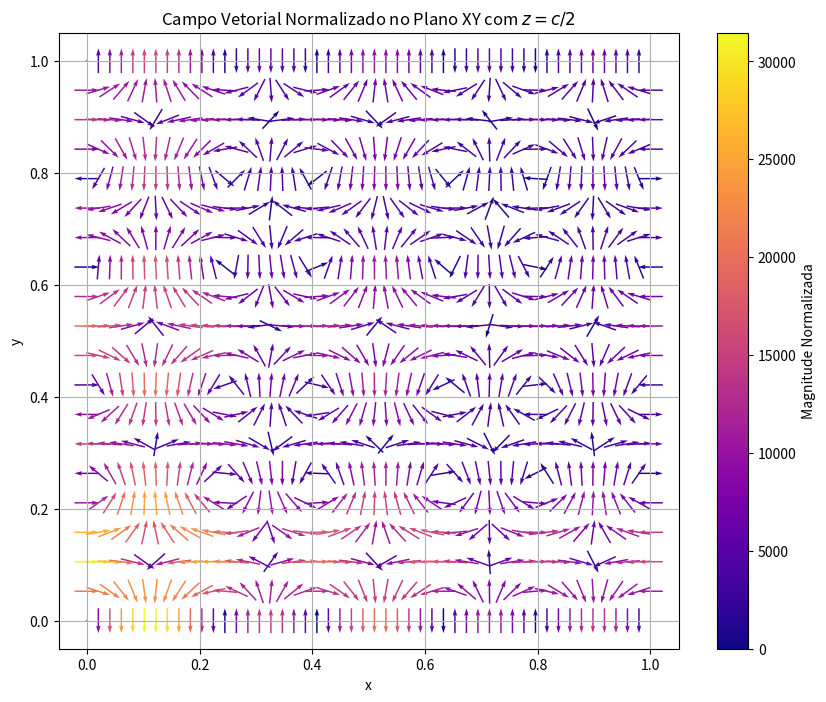

Recreate this plot in Python.
#!/usr/bin/env python
# coding: utf-8

# In[3]:


#CAMPO ELÉTRICO INTERNO A CAIXA NO PLANO XY---------------------------------------
import numpy as np
import matplotlib.pyplot as plt

# Definições dos parâmetros
U = 1
U_prime = 1
a = 1
b = 1
c = 1
z = c / 2

# Função k_{nm}
def k_nm(n, m):
    return np.sqrt((n * np.pi / a) ** 2 + (m * np.pi / b) ** 2)

# Intervalos e malha
x = np.linspace(0, a, 50)
y = np.linspace(0, b, 20)
X, Y = np.meshgrid(x, y)

# Inicialização dos campos vetoriais
Ex = np.zeros_like(X)
Ey = np.zeros_like(Y)
Ez = np.zeros_like(X)

# Cálculo dos componentes do campo vetorial
for n in range(1, 6):  # Limitar a soma para fins de visualização
    for m in range(1, 6):
        k = k_nm(n, m)
        cosh_kz = np.cosh(k * z)
        sinh_kz = np.sinh(k * z)
        sinh_c = np.sinh(k * c)
        
        term1 = 16 * U_prime * cosh_kz / ((2 * n - 1) * (2 * m - 1) * np.pi ** 2)
        term2 = 16 * (U - U_prime * cosh_kz * np.sinh(k * z)) / ((2 * n - 1) * (2 * m - 1) * np.pi ** 2 * sinh_c)
        term3 = 16 * U_prime * k * sinh_kz / ((2 * n - 1) * (2 * m - 1) * np.pi ** 2)
        term4 = 16 * (U - U_prime * k * np.cosh(k * c) * np.cosh(k * z)) / ((2 * n - 1) * (2 * m - 1) * np.pi ** 2 * sinh_c)

        Ex += (n * np.pi / a) * np.cos(n * np.pi * X / a) * np.sin(m * np.pi * Y / b) * (term1 + term2)
        Ey -= (m * np.pi / b) * np.sin(n * np.pi * X / a) * np.cos(m * np.pi * Y / b) * (term1 + term2)
        Ez -= np.sin(n * np.pi * X / a) * np.sin(m * np.pi * Y / b) * (term3 + term4)

# Cálculo da magnitude
magnitude = np.sqrt(Ex**2 + Ey**2)

# Normalização dos vetores
Ex_normalized = Ex / (magnitude + 1e-10)  # Adiciona um pequeno valor para evitar divisão por zero
Ey_normalized = Ey / (magnitude + 1e-10)

# Gradiente de intensidade
intensity = magnitude

# Plotagem do campo vetorial normalizado com gradiente de intensidade
plt.figure(figsize=(10, 8))
plt.quiver(X, Y, Ex_normalized, Ey_normalized, intensity, scale=25, cmap='plasma', pivot='middle')
plt.colorbar(label='Magnitude Normalizada')
plt.title('Campo Vetorial Normalizado no Plano XY com $z = c/2$')
plt.xlabel('x')
plt.ylabel('y')
plt.grid()
plt.show()

